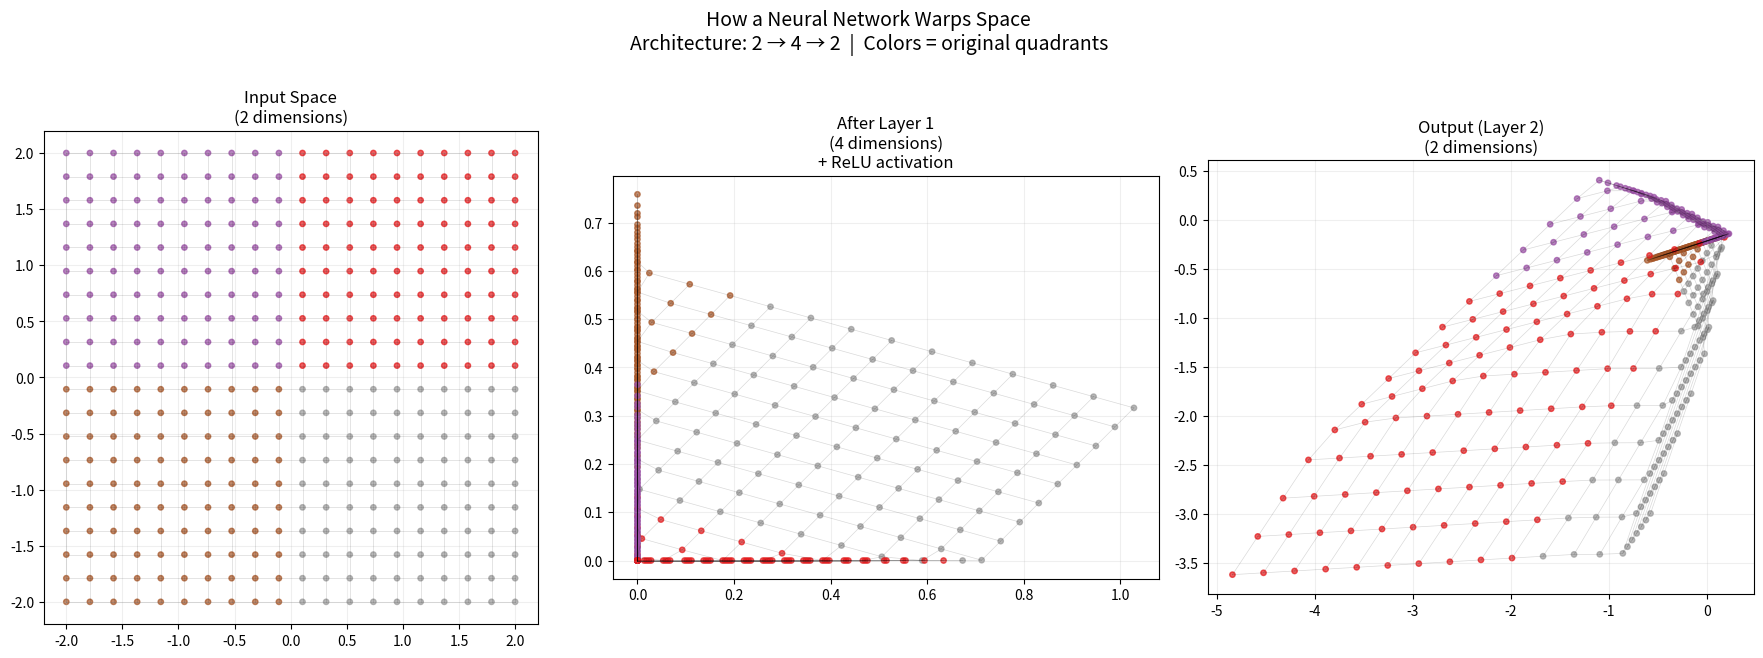
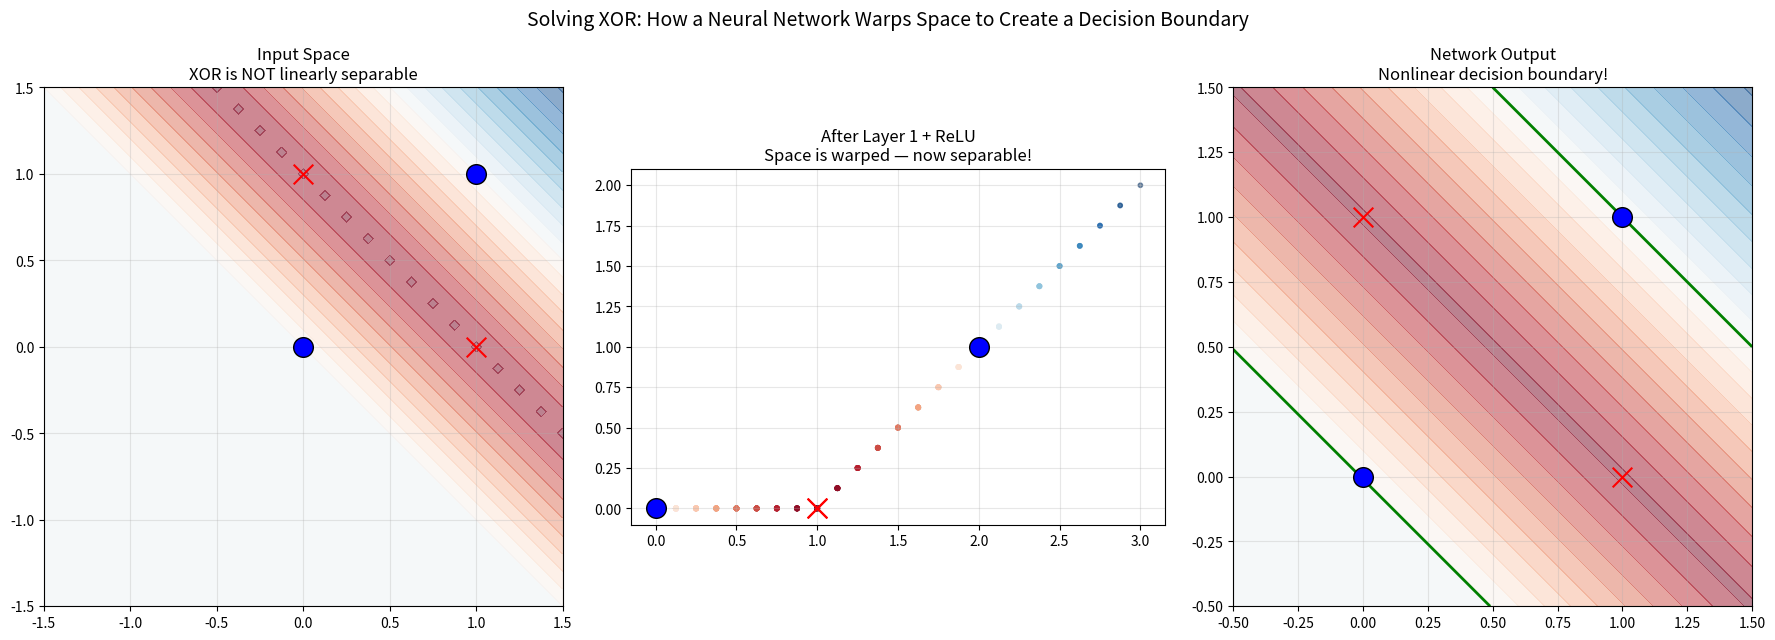

These charts were generated, in order, by the following Python code:
# ABOUTME: Visualizes how layers of a neural network warp 2D space to create decision boundaries.
# ABOUTME: Run with `python decision_boundaries.py` to see multi-layer space transformation.

import numpy as np
import matplotlib.pyplot as plt

# ============================================================
# CONFIGURATION — Change these to experiment!
# ============================================================

# Network architecture: [input_dim, hidden1, hidden2, ..., output_dim]
LAYER_SIZES = [2, 4, 2]

# Random seed for reproducible weights
SEED = 42

# Grid parameters
GRID_RANGE = 2.0
GRID_POINTS = 20


def sigmoid(x):
    """Sigmoid activation function."""
    return 1 / (1 + np.exp(-np.clip(x, -500, 500)))


def relu(x):
    """ReLU activation function."""
    return np.maximum(0, x)


def make_grid(grid_range, n_points):
    """Create a grid of 2D points."""
    x = np.linspace(-grid_range, grid_range, n_points)
    y = np.linspace(-grid_range, grid_range, n_points)
    xx, yy = np.meshgrid(x, y)
    points = np.column_stack([xx.ravel(), yy.ravel()])
    return points, xx, yy


def init_weights(layer_sizes, seed=SEED):
    """Initialize random weights and biases for each layer."""
    np.random.seed(seed)
    weights = []
    biases = []
    for i in range(len(layer_sizes) - 1):
        w = np.random.randn(layer_sizes[i], layer_sizes[i + 1]) * 0.8
        b = np.random.randn(layer_sizes[i + 1]) * 0.3
        weights.append(w)
        biases.append(b)
    return weights, biases


def forward_pass(points, weights, biases, activation=relu):
    """Run a forward pass, collecting intermediate representations."""
    layers = [points]
    current = points
    for i, (w, b) in enumerate(zip(weights, biases)):
        z = current @ w + b
        if i < len(weights) - 1:  # Apply activation to all but the last layer
            current = activation(z)
        else:
            current = z
        layers.append(current)
    return layers


def color_by_quadrant(points):
    """Assign colors based on which quadrant each point is in."""
    colors = np.zeros(len(points))
    colors[(points[:, 0] >= 0) & (points[:, 1] >= 0)] = 0  # Q1
    colors[(points[:, 0] < 0) & (points[:, 1] >= 0)] = 1   # Q2
    colors[(points[:, 0] < 0) & (points[:, 1] < 0)] = 2    # Q3
    colors[(points[:, 0] >= 0) & (points[:, 1] < 0)] = 3   # Q4
    return colors


def plot_space_transformation():
    """Show how each layer transforms the input space."""
    points, _, _ = make_grid(GRID_RANGE, GRID_POINTS)
    weights, biases = init_weights(LAYER_SIZES)
    layers = forward_pass(points, weights, biases)
    colors = color_by_quadrant(points)

    n_layers = len(layers)
    fig, axes = plt.subplots(1, n_layers, figsize=(6 * n_layers, 6))
    if n_layers == 1:
        axes = [axes]

    cmap = plt.cm.Set1

    for i, (ax, layer_points) in enumerate(zip(axes, layers)):
        # Plot the first two dimensions (or only available dimensions)
        if layer_points.shape[1] >= 2:
            ax.scatter(layer_points[:, 0], layer_points[:, 1],
                       c=colors, cmap=cmap, s=15, alpha=0.7)

            # Draw grid lines to show warping
            for row_idx in range(GRID_POINTS):
                start = row_idx * GRID_POINTS
                end = start + GRID_POINTS
                ax.plot(layer_points[start:end, 0], layer_points[start:end, 1],
                        "k-", alpha=0.15, linewidth=0.5)

            for col_idx in range(GRID_POINTS):
                indices = list(range(col_idx, GRID_POINTS * GRID_POINTS, GRID_POINTS))
                ax.plot(layer_points[indices, 0], layer_points[indices, 1],
                        "k-", alpha=0.15, linewidth=0.5)
        else:
            ax.scatter(layer_points[:, 0], np.zeros(len(layer_points)),
                       c=colors, cmap=cmap, s=15, alpha=0.7)

        ax.set_aspect("equal")
        ax.grid(True, alpha=0.2)

        if i == 0:
            ax.set_title(f"Input Space\n({LAYER_SIZES[0]} dimensions)", fontsize=12)
        elif i == n_layers - 1:
            ax.set_title(f"Output (Layer {i})\n({LAYER_SIZES[-1]} dimensions)", fontsize=12)
        else:
            ax.set_title(f"After Layer {i}\n({LAYER_SIZES[i]} dimensions)\n+ ReLU activation", fontsize=12)

    fig.suptitle(
        f"How a Neural Network Warps Space\n"
        f"Architecture: {' → '.join(str(s) for s in LAYER_SIZES)}  |  "
        f"Colors = original quadrants",
        fontsize=14, y=1.05,
    )
    fig.tight_layout()
    return fig


def plot_xor_solution():
    """Show how a 2-layer network can solve XOR by warping space."""
    # Hand-crafted weights that solve XOR
    # Layer 1: map to a space where XOR is linearly separable
    w1 = np.array([[1, 1], [1, 1]])
    b1 = np.array([0, -1])
    # Layer 2: linear separator in the transformed space
    w2 = np.array([[1], [-2]])
    b2 = np.array([0])

    points, _, _ = make_grid(1.5, 25)

    # Forward pass through the hand-crafted network
    z1 = points @ w1 + b1
    a1 = relu(z1)
    z2 = a1 @ w2 + b2
    output = sigmoid(z2)

    # XOR data points
    xor_x = np.array([[0, 0], [0, 1], [1, 0], [1, 1]])
    xor_y = np.array([0, 1, 1, 0])

    fig, axes = plt.subplots(1, 3, figsize=(18, 6))

    # Input space with XOR points
    colors = output.ravel()
    axes[0].contourf(
        points[:, 0].reshape(25, 25),
        points[:, 1].reshape(25, 25),
        colors.reshape(25, 25),
        levels=20, cmap="RdBu_r", alpha=0.5,
    )
    for i, (point, label) in enumerate(zip(xor_x, xor_y)):
        color = "red" if label == 1 else "blue"
        marker = "x" if label == 1 else "o"
        axes[0].scatter(*point, c=color, marker=marker, s=200, zorder=5, edgecolors="black")
    axes[0].set_title("Input Space\nXOR is NOT linearly separable", fontsize=12)
    axes[0].set_aspect("equal")
    axes[0].grid(True, alpha=0.3)

    # After first layer + ReLU
    xor_transformed = relu(xor_x @ w1 + b1)
    a1_grid = relu(points @ w1 + b1)
    axes[1].scatter(a1_grid[:, 0], a1_grid[:, 1], c=colors, cmap="RdBu_r", s=10, alpha=0.5)
    for i, (point, label) in enumerate(zip(xor_transformed, xor_y)):
        color = "red" if label == 1 else "blue"
        marker = "x" if label == 1 else "o"
        axes[1].scatter(*point, c=color, marker=marker, s=200, zorder=5, edgecolors="black")
    axes[1].set_title("After Layer 1 + ReLU\nSpace is warped — now separable!", fontsize=12)
    axes[1].set_aspect("equal")
    axes[1].grid(True, alpha=0.3)

    # Network output (decision boundary in input space)
    grid_range = np.linspace(-0.5, 1.5, 100)
    xx, yy = np.meshgrid(grid_range, grid_range)
    grid_points = np.column_stack([xx.ravel(), yy.ravel()])
    z1_g = grid_points @ w1 + b1
    a1_g = relu(z1_g)
    z2_g = a1_g @ w2 + b2
    out_g = sigmoid(z2_g)

    axes[2].contourf(xx, yy, out_g.reshape(100, 100), levels=20, cmap="RdBu_r", alpha=0.5)
    axes[2].contour(xx, yy, out_g.reshape(100, 100), levels=[0.5], colors="green", linewidths=2)
    for i, (point, label) in enumerate(zip(xor_x, xor_y)):
        color = "red" if label == 1 else "blue"
        marker = "x" if label == 1 else "o"
        axes[2].scatter(*point, c=color, marker=marker, s=200, zorder=5, edgecolors="black")
    axes[2].set_title("Network Output\nNonlinear decision boundary!", fontsize=12)
    axes[2].set_aspect("equal")
    axes[2].grid(True, alpha=0.3)

    fig.suptitle(
        "Solving XOR: How a Neural Network Warps Space to Create a Decision Boundary",
        fontsize=14, y=1.02,
    )
    fig.tight_layout()
    return fig


if __name__ == "__main__":
    print("Decision Boundaries: How Neural Networks Warp Space")
    print("=" * 55)
    print(f"Network architecture: {' → '.join(str(s) for s in LAYER_SIZES)}")
    print()
    print("Close each plot window to see the next one.")

    plot_space_transformation()
    plt.show()

    plot_xor_solution()
    plt.show()
